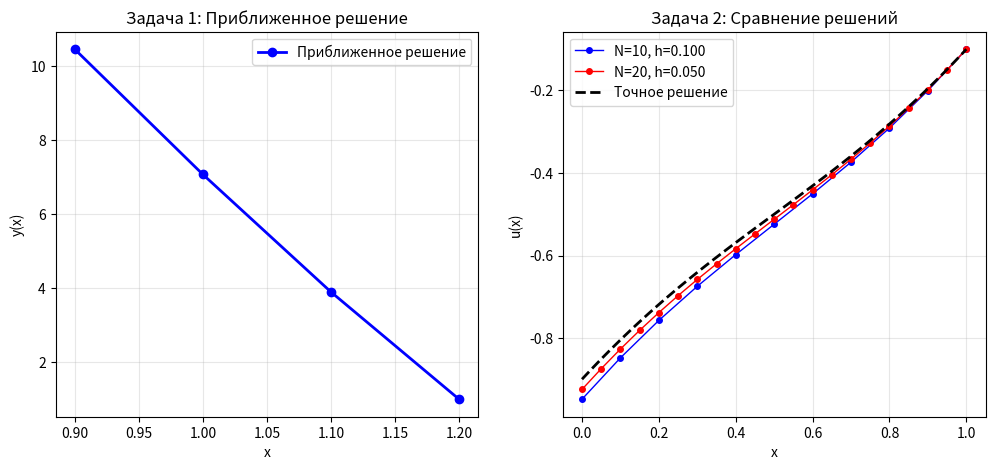
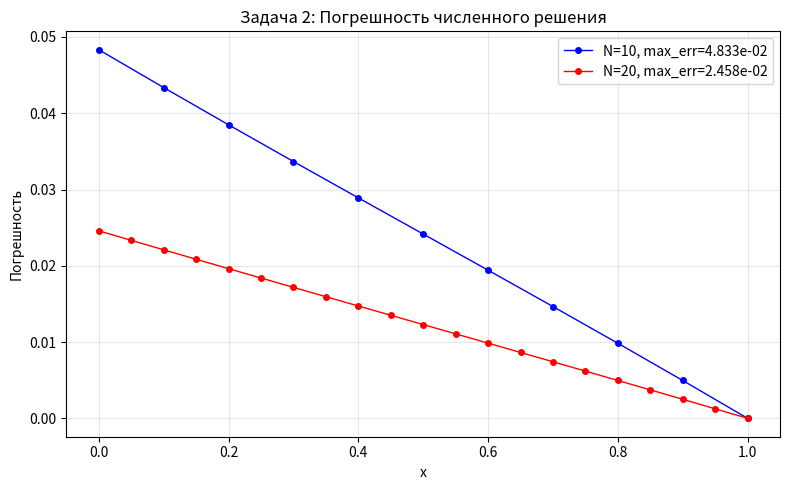

Write Python code to recreate these figures, in order.
import numpy as np
import matplotlib.pyplot as plt
from scipy.linalg import solve

def task1():
    a, b = 0.9, 1.2
    h = 0.1
    epsilon = 1e-3
    
    x = np.arange(a, b + h/2, h)
    n = len(x)
    
    A = np.zeros((n, n))
    b_vec = np.zeros(n)
    
    for i in range(n):
        if i == 0: 
            A[i, i] = 1 - 0.5/(2*h)
            if i+1 < n:
                A[i, i+1] = 0.5/(2*h)
            b_vec[i] = 2
        
        elif i == n-1:
            A[i, i] = 1
            b_vec[i] = 1
        
        else:
            A[i, i-1] = 1/(h**2) - x[i]/(2*h)
            A[i, i] = -2/(h**2) + 2
            A[i, i+1] = 1/(h**2) + x[i]/(2*h)
            
            b_vec[i] = x[i] + 1
    
    y = solve(A, b_vec)
    
    print(f"Диапазон: [{a}, {b}], шаг h = {h}")
    print("Узлы и приближенные решения:")
    for i in range(n):
        print(f"x = {x[i]:.2f}, y = {y[i]:.6f}")
    
    plt.figure(figsize=(12, 5))
    
    plt.subplot(1, 2, 1)
    plt.plot(x, y, 'bo-', linewidth=2, markersize=6, label='Приближенное решение')
    plt.xlabel('x')
    plt.ylabel('y(x)')
    plt.title('Задача 1: Приближенное решение')
    plt.grid(True, alpha=0.3)
    plt.legend()
    
    return x, y

def task2():
    def exact_solution(x):
        return np.cos(np.pi * x) / (np.pi**2) + x - 1
    
    results = {}
    
    for N in [10, 20]:
        a, b = 0, 1
        h = 1/N
        
        x = np.linspace(a, b, N+1)
        n = len(x)
        
        A = np.zeros((n, n))
        b_vec = np.zeros(n)
        
        for i in range(n):
            if i == 0:
                A[i, i] = -1/h
                A[i, i+1] = 1/h
                b_vec[i] = 1
            
            elif i == n-1:
                A[i, i] = 1
                b_vec[i] = -1/(np.pi**2)
            
            else:
                A[i, i-1] = 1/(h**2)
                A[i, i] = -2/(h**2)
                A[i, i+1] = 1/(h**2)
                b_vec[i] = -np.cos(np.pi * x[i])
        
        u = solve(A, b_vec)
        
        u_exact = exact_solution(x)
        
        error = np.abs(u - u_exact)
        max_error = np.max(error)
        
        results[N] = {
            'x': x,
            'u': u,
            'u_exact': u_exact,
            'error': error,
            'max_error': max_error,
            'h': h
        }
        
        print(f"Шаг h = {h:.3f}")
        print(f"Максимальная погрешность: {max_error:.6f}")
        print("Первые 5 узлов:")
        for j in range(min(5, n)):
            print(f"x = {x[j]:.3f}, u_num = {u[j]:.6f}, u_exact = {u_exact[j]:.6f}, error = {error[j]:.6e}")
    
    plt.subplot(1, 2, 2)
    
    colors = ['b', 'r']
    for idx, (N, res) in enumerate(results.items()):
        plt.plot(res['x'], res['u'], colors[idx]+'o-', linewidth=1, markersize=4, 
                label=f'N={N}, h={1/N:.3f}')
    
    x_fine = np.linspace(0, 1, 100)
    u_exact_fine = exact_solution(x_fine)
    plt.plot(x_fine, u_exact_fine, 'k--', linewidth=2, label='Точное решение')
    
    plt.xlabel('x')
    plt.ylabel('u(x)')
    plt.title('Задача 2: Сравнение решений')
    plt.grid(True, alpha=0.3)
    plt.legend()
    
    plt.figure(figsize=(8, 5))
    for idx, (N, res) in enumerate(results.items()):
        plt.plot(res['x'], res['error'], colors[idx]+'o-', linewidth=1, markersize=4, 
                label=f'N={N}, max_err={res["max_error"]:.3e}')
    
    plt.xlabel('x')
    plt.ylabel('Погрешность')
    plt.title('Задача 2: Погрешность численного решения')
    plt.grid(True, alpha=0.3)
    plt.legend()
    
    return results

def main():
    
    x1, y1 = task1()
    results2 = task2()
    
    plt.tight_layout()
    plt.show()
    
    # Проверка аналитического решения в граничных точках
    x_test = np.array([0, 1])
    u_test = np.cos(np.pi * x_test) / (np.pi**2) + x_test - 1
    u_prime_0 = -np.pi*np.sin(np.pi*0)/(np.pi**2) + 1  # u'(0) = 1
    
    print(f"u(0) аналитически = {u_test[0]:.6f}, u'(0) = {u_prime_0:.6f}")
    print(f"u(1) аналитически = {u_test[1]:.6f}, задано: -1/π² = {-1/(np.pi**2):.6f}")

if __name__ == "__main__":
    main()
